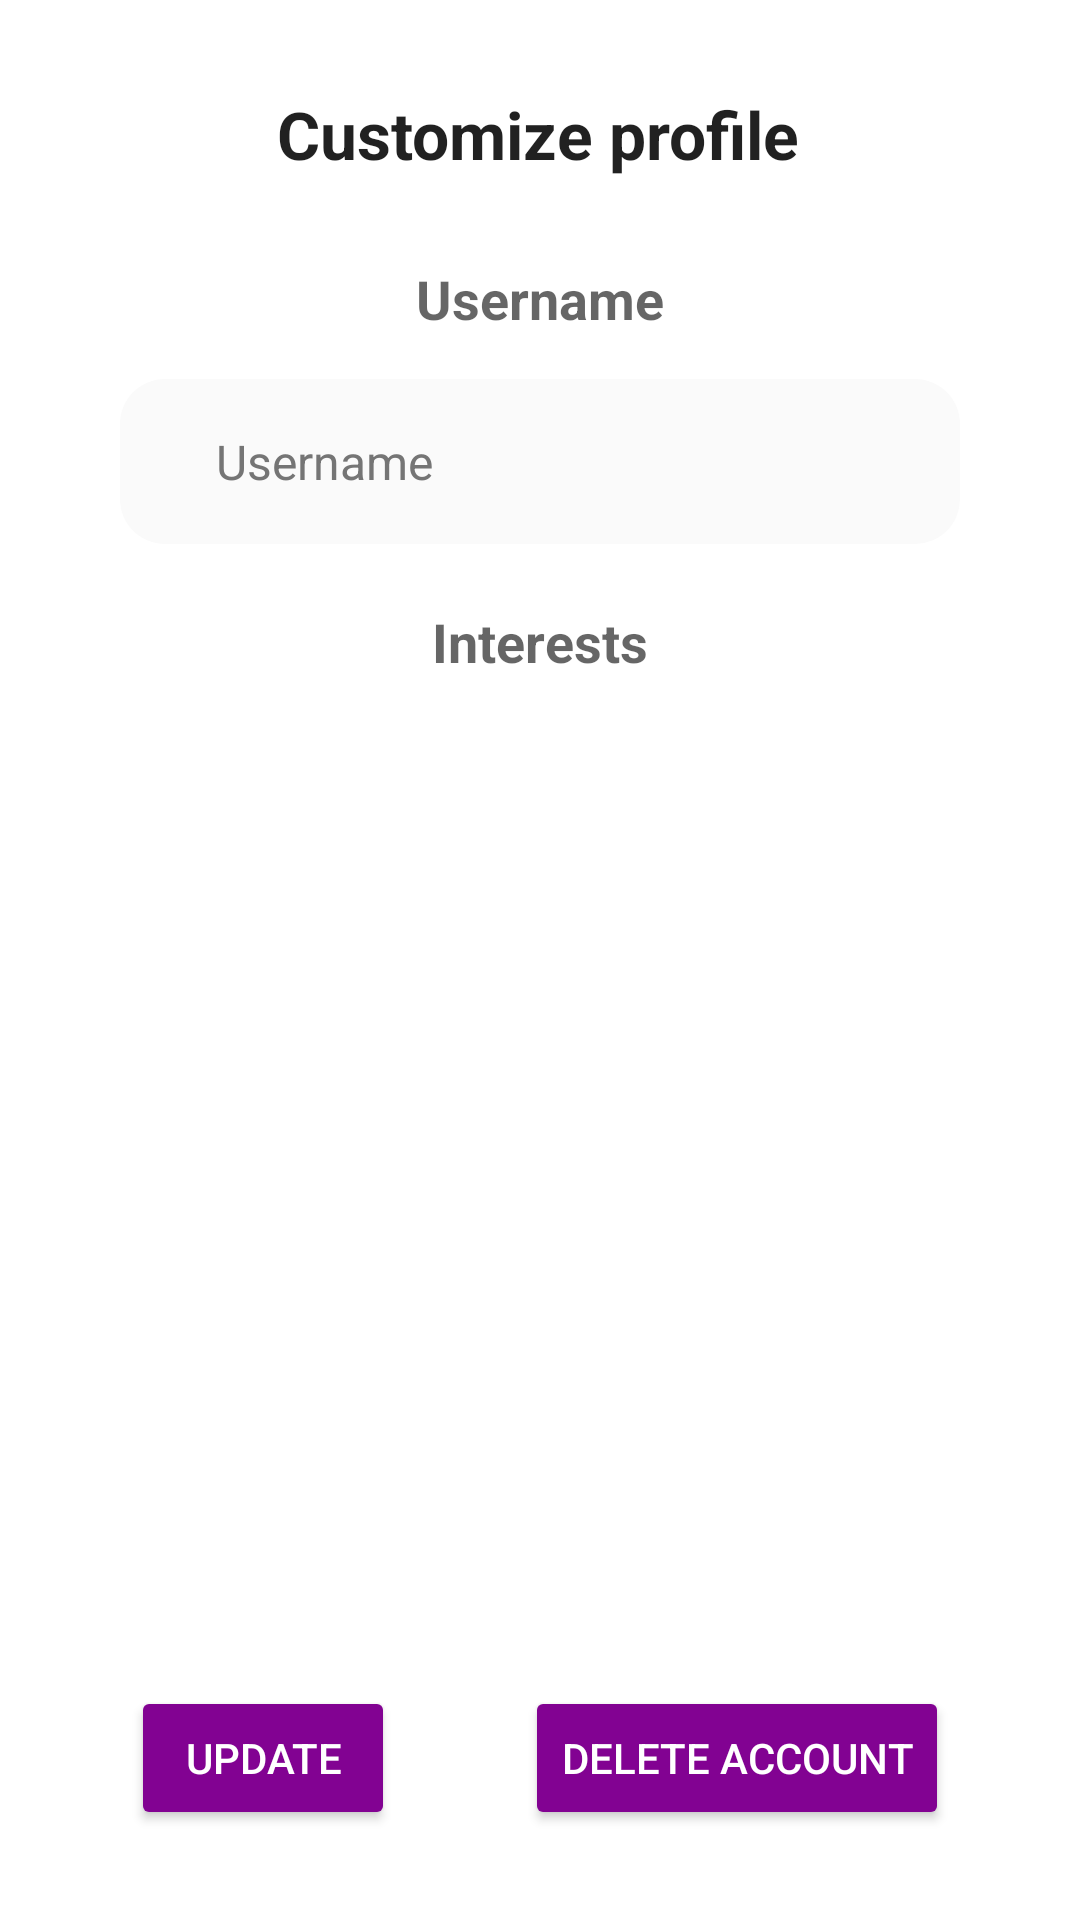

Write the Android layout XML for this screen, with the resource values it uses.
<!-- AndroidManifest.xml: application theme Theme.Moviles -->
<!-- res/layout/activity_editar_informacion_personal.xml -->
<?xml version="1.0" encoding="utf-8"?>
<androidx.constraintlayout.widget.ConstraintLayout xmlns:android="http://schemas.android.com/apk/res/android"
    xmlns:app="http://schemas.android.com/apk/res-auto"
    xmlns:tools="http://schemas.android.com/tools"
    android:layout_width="match_parent"
    android:layout_height="match_parent"
    tools:context=".editarInformacionPersonal">


    <TextView
        android:id="@+id/editarIntereses3"
        android:layout_width="wrap_content"
        android:layout_height="wrap_content"
        android:layout_marginTop="28dp"
        android:text="Username"
        android:textAppearance="@style/TextAppearance.AppCompat.Medium"
        android:textStyle="bold"
        app:layout_constraintEnd_toEndOf="parent"
        app:layout_constraintStart_toStartOf="parent"
        app:layout_constraintTop_toBottomOf="@+id/editarTitulo"
        tools:ignore="MissingConstraints,UnknownId" />

    <EditText
        android:id="@+id/editarTextoNombre"
        android:layout_width="match_parent"
        android:layout_height="55dp"
        android:layout_marginStart="40dp"
        android:layout_marginTop="10dp"
        android:layout_marginEnd="40dp"
        android:layout_marginBottom="16dp"
        android:background="@drawable/round_back_dark"
        android:backgroundTint="#FAFAFA"
        android:backgroundTintMode="src_over"
        android:breakStrategy="simple"
        android:drawableStart="@drawable/account"
        android:hint="   Username"
        android:inputType="text"
        android:maxLines="1"
        android:paddingStart="20dp"
        android:paddingEnd="20dp"
        android:textColor="@color/black"
        android:textColorHint="@color/blackHint"
        android:textSize="16sp"
        app:layout_constraintBottom_toTopOf="@+id/editarIntereses"
        app:layout_constraintEnd_toEndOf="parent"
        app:layout_constraintHorizontal_bias="0.0"
        app:layout_constraintStart_toStartOf="parent"
        app:layout_constraintTop_toBottomOf="@+id/editarIntereses3" />

    <TextView
        android:id="@+id/editarIntereses"
        android:layout_width="wrap_content"
        android:layout_height="wrap_content"
        android:layout_marginTop="90dp"
        android:text="@string/editar_intereses"
        android:textAppearance="@style/TextAppearance.AppCompat.Medium"
        android:textStyle="bold"
        app:layout_constraintEnd_toEndOf="parent"
        app:layout_constraintStart_toStartOf="parent"
        app:layout_constraintTop_toBottomOf="@+id/editarIntereses3"
        tools:ignore="MissingConstraints,UnknownId" />


    <ScrollView
        android:layout_width="match_parent"
        android:layout_height="0dp"
        android:layout_marginStart="40dp"
        android:layout_marginTop="16dp"
        app:layout_constraintBottom_toTopOf="@+id/actualizarCuenta"
        app:layout_constraintEnd_toEndOf="parent"
        app:layout_constraintStart_toStartOf="parent"
        app:layout_constraintTop_toBottomOf="@+id/editarIntereses"
        tools:ignore="SpeakableTextPresentCheck">

        <LinearLayout
            android:id="@+id/layoutIntereses"
            android:layout_width="match_parent"
            android:layout_height="wrap_content"
            android:orientation="vertical" />

    </ScrollView>


    <Button
        android:id="@+id/actualizarCuenta"
        android:layout_width="wrap_content"
        android:layout_height="wrap_content"
        android:layout_marginBottom="30dp"
        android:backgroundTint="@color/details_color"
        android:onClick="actualizarInformacionPersonal"
        android:text="@string/actualizar"
        android:textColor="#FFFFFF"
        app:layout_constraintBottom_toBottomOf="parent"
        app:layout_constraintEnd_toStartOf="@+id/eliminarCuenta"
        app:layout_constraintStart_toStartOf="parent" />

    <Button
        android:id="@+id/eliminarCuenta"
        android:layout_width="wrap_content"
        android:layout_height="wrap_content"
        android:layout_marginBottom="30dp"
        android:backgroundTint="@color/details_color"
        android:onClick="eliminarCuenta"
        android:text="@string/eliminar_cuenta"
        android:textColor="#FFFFFF"
        app:layout_constraintBottom_toBottomOf="parent"
        app:layout_constraintEnd_toEndOf="parent"
        app:layout_constraintStart_toEndOf="@+id/actualizarCuenta" />

    <TextView
        android:id="@+id/editarTitulo"
        android:layout_width="wrap_content"
        android:layout_height="wrap_content"
        android:layout_marginTop="30dp"
        android:text="@string/editar_informacion_personal"
        android:textAppearance="@style/TextAppearance.AppCompat.Large"
        android:textStyle="bold"
        app:layout_constraintEnd_toEndOf="parent"
        app:layout_constraintHorizontal_bias="0.497"
        app:layout_constraintStart_toStartOf="parent"
        app:layout_constraintTop_toTopOf="parent" />

</androidx.constraintlayout.widget.ConstraintLayout>
<!-- resources referenced by this layout -->
<resources>
  <color name="black">#FF000000</color>
  <color name="blackHint">#757575</color>
  <color name="details_color">#820292</color>
  <!-- drawable round_back_dark (drawable) -->
  <?xml version="1.0" encoding="utf-8"?>
  <shape xmlns:android="http://schemas.android.com/apk/res/android" android:shape="rectangle">
      <solid android:color="#0D174188"/>
      <corners android:radius="15dp"/>
  </shape>
  <string name="actualizar">Update</string>
  <string name="editar_informacion_personal">Customize profile</string>
  <string name="editar_intereses">Interests</string>
  <string name="eliminar_cuenta">Delete account</string>
  <style name="Theme.Moviles" parent="Theme.MaterialComponents.DayNight.DarkActionBar">
          
          <item name="colorPrimary">@color/purple_500</item>
          <item name="colorPrimaryVariant">@color/purple_700</item>
          <item name="colorOnPrimary">@color/white</item>
          
          <item name="colorSecondary">@color/teal_200</item>
          <item name="colorSecondaryVariant">@color/teal_700</item>
          <item name="colorOnSecondary">@color/black</item>
          
          <item name="android:statusBarColor">?attr/colorPrimaryVariant</item>
          
      </style>
  <color name="purple_500">#FF6200EE</color>
  <color name="purple_700">#FF3700B3</color>
  <color name="white">#FFFFFFFF</color>
  <color name="teal_200">#FF03DAC5</color>
  <color name="teal_700">#FF018786</color>
</resources>
